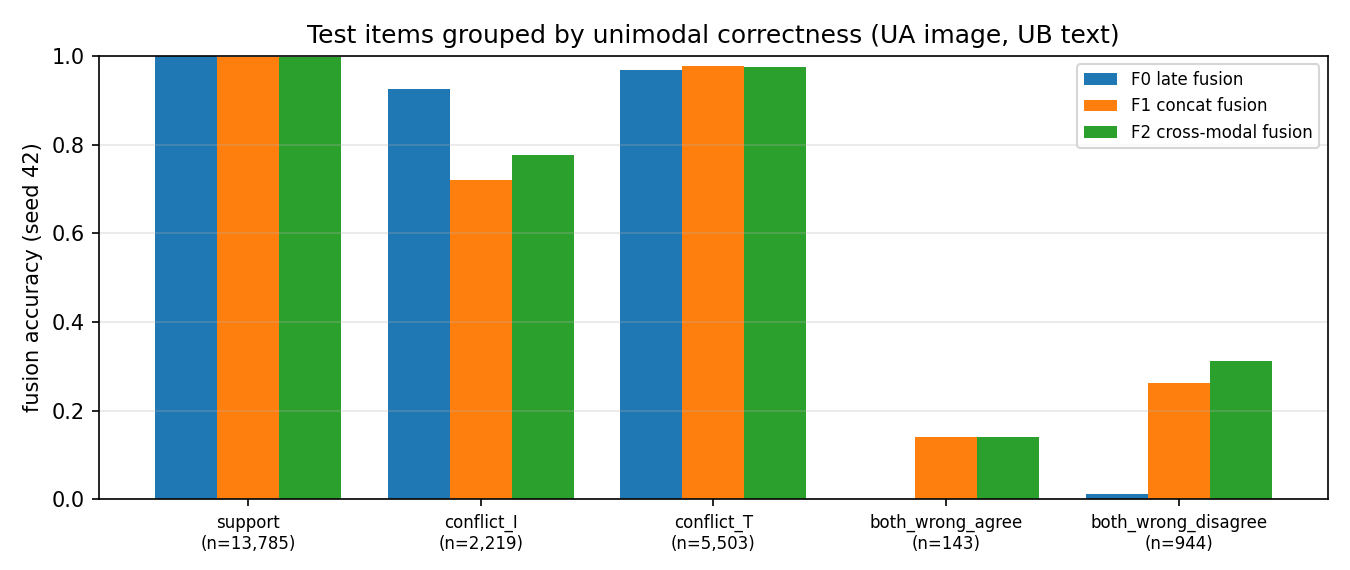

The table this chart was drawn from, first rows:
subset, group, n, share, f0_late_fusion_acc, f0_late_fusion_follows_image, f0_late_fusion_follows_text, f1_concat_acc, f1_concat_follows_image, f1_concat_follows_text, f2_crossmodal_acc, f2_crossmodal_follows_image, f2_crossmodal_follows_text
all, support, 13785, 0.6101, 1.0, 1.0, 1.0, 0.9978, 0.9978, 0.9978, 0.998, 0.998, 0.998
all, conflict_I, 2219, 0.09821, 0.9265, 0.9265, 0.07346, 0.721, 0.721, 0.08292, 0.776, 0.776, 0.07932
all, conflict_T, 5503, 0.2436, 0.9677, 0.03216, 0.9677, 0.9764, 0.01345, 0.9764, 0.9746, 0.01345, 0.9746
all, both_wrong_agree, 143, 0.006329, 0.0, 1.0, 1.0, 0.1399, 0.7762, 0.7762, 0.1399, 0.7902, 0.7902
all, both_wrong_disagree, 944, 0.04178, 0.01271, 0.7797, 0.1981, 0.2627, 0.1557, 0.1525, 0.3114, 0.1716, 0.16
title mentions class, support, 12723, 0.7143, 1.0, 1.0, 1.0, 0.999, 0.999, 0.999, 0.9991, 0.9991, 0.9991
title mentions class, conflict_I, 70, 0.00393, 0.5571, 0.5571, 0.4429, 0.7, 0.7, 0.2429, 0.7571, 0.7571, 0.2286
title mentions class, conflict_T, 4914, 0.2759, 0.9927, 0.007326, 0.9927, 0.9882, 0.009565, 0.9882, 0.9876, 0.009768, 0.9876
title mentions class, both_wrong_agree, 61, 0.003425, 0.0, 1.0, 1.0, 0.1475, 0.8525, 0.8525, 0.1148, 0.8852, 0.8852
title mentions class, both_wrong_disagree, 44, 0.00247, 0.02273, 0.1136, 0.8636, 0.5, 0.02273, 0.4091, 0.5455, 0.04545, 0.3636
no class mention, support, 1062, 0.2221, 1.0, 1.0, 1.0, 0.9831, 0.9831, 0.9831, 0.984, 0.984, 0.984
no class mention, conflict_I, 2149, 0.4494, 0.9386, 0.9386, 0.06142, 0.7217, 0.7217, 0.07771, 0.7766, 0.7766, 0.07445
no class mention, conflict_T, 589, 0.1232, 0.7589, 0.2394, 0.7589, 0.8778, 0.04584, 0.8778, 0.8659, 0.04414, 0.8659
no class mention, both_wrong_agree, 82, 0.01715, 0.0, 1.0, 1.0, 0.1341, 0.7195, 0.7195, 0.1585, 0.7195, 0.7195
no class mention, both_wrong_disagree, 900, 0.1882, 0.01222, 0.8122, 0.1656, 0.2511, 0.1622, 0.14, 0.3, 0.1778, 0.15
title seen in train, support, 5629, 0.633, 1.0, 1.0, 1.0, 0.9979, 0.9979, 0.9979, 0.9984, 0.9984, 0.9984
title seen in train, conflict_I, 628, 0.07062, 0.9124, 0.9124, 0.08758, 0.8137, 0.8137, 0.05573, 0.8487, 0.8487, 0.05255
title seen in train, conflict_T, 2341, 0.2632, 0.9701, 0.0299, 0.9701, 0.9795, 0.01666, 0.9795, 0.9804, 0.01538, 0.9804
title seen in train, both_wrong_agree, 67, 0.007534, 0.0, 1.0, 1.0, 0.1343, 0.8209, 0.8209, 0.1493, 0.8358, 0.8358
title seen in train, both_wrong_disagree, 228, 0.02564, 0.01316, 0.7763, 0.2018, 0.4518, 0.1491, 0.1184, 0.5395, 0.1886, 0.07456
title unseen, support, 8156, 0.5953, 1.0, 1.0, 1.0, 0.9977, 0.9977, 0.9977, 0.9977, 0.9977, 0.9977
title unseen, conflict_I, 1591, 0.1161, 0.9321, 0.9321, 0.06788, 0.6845, 0.6845, 0.09365, 0.7473, 0.7473, 0.08988
title unseen, conflict_T, 3162, 0.2308, 0.9658, 0.03384, 0.9658, 0.9741, 0.01107, 0.9741, 0.9703, 0.01202, 0.9703
title unseen, both_wrong_agree, 76, 0.005547, 0.0, 1.0, 1.0, 0.1447, 0.7368, 0.7368, 0.1316, 0.75, 0.75
title unseen, both_wrong_disagree, 716, 0.05226, 0.01257, 0.7807, 0.1969, 0.2025, 0.1578, 0.1634, 0.2388, 0.1662, 0.1872
